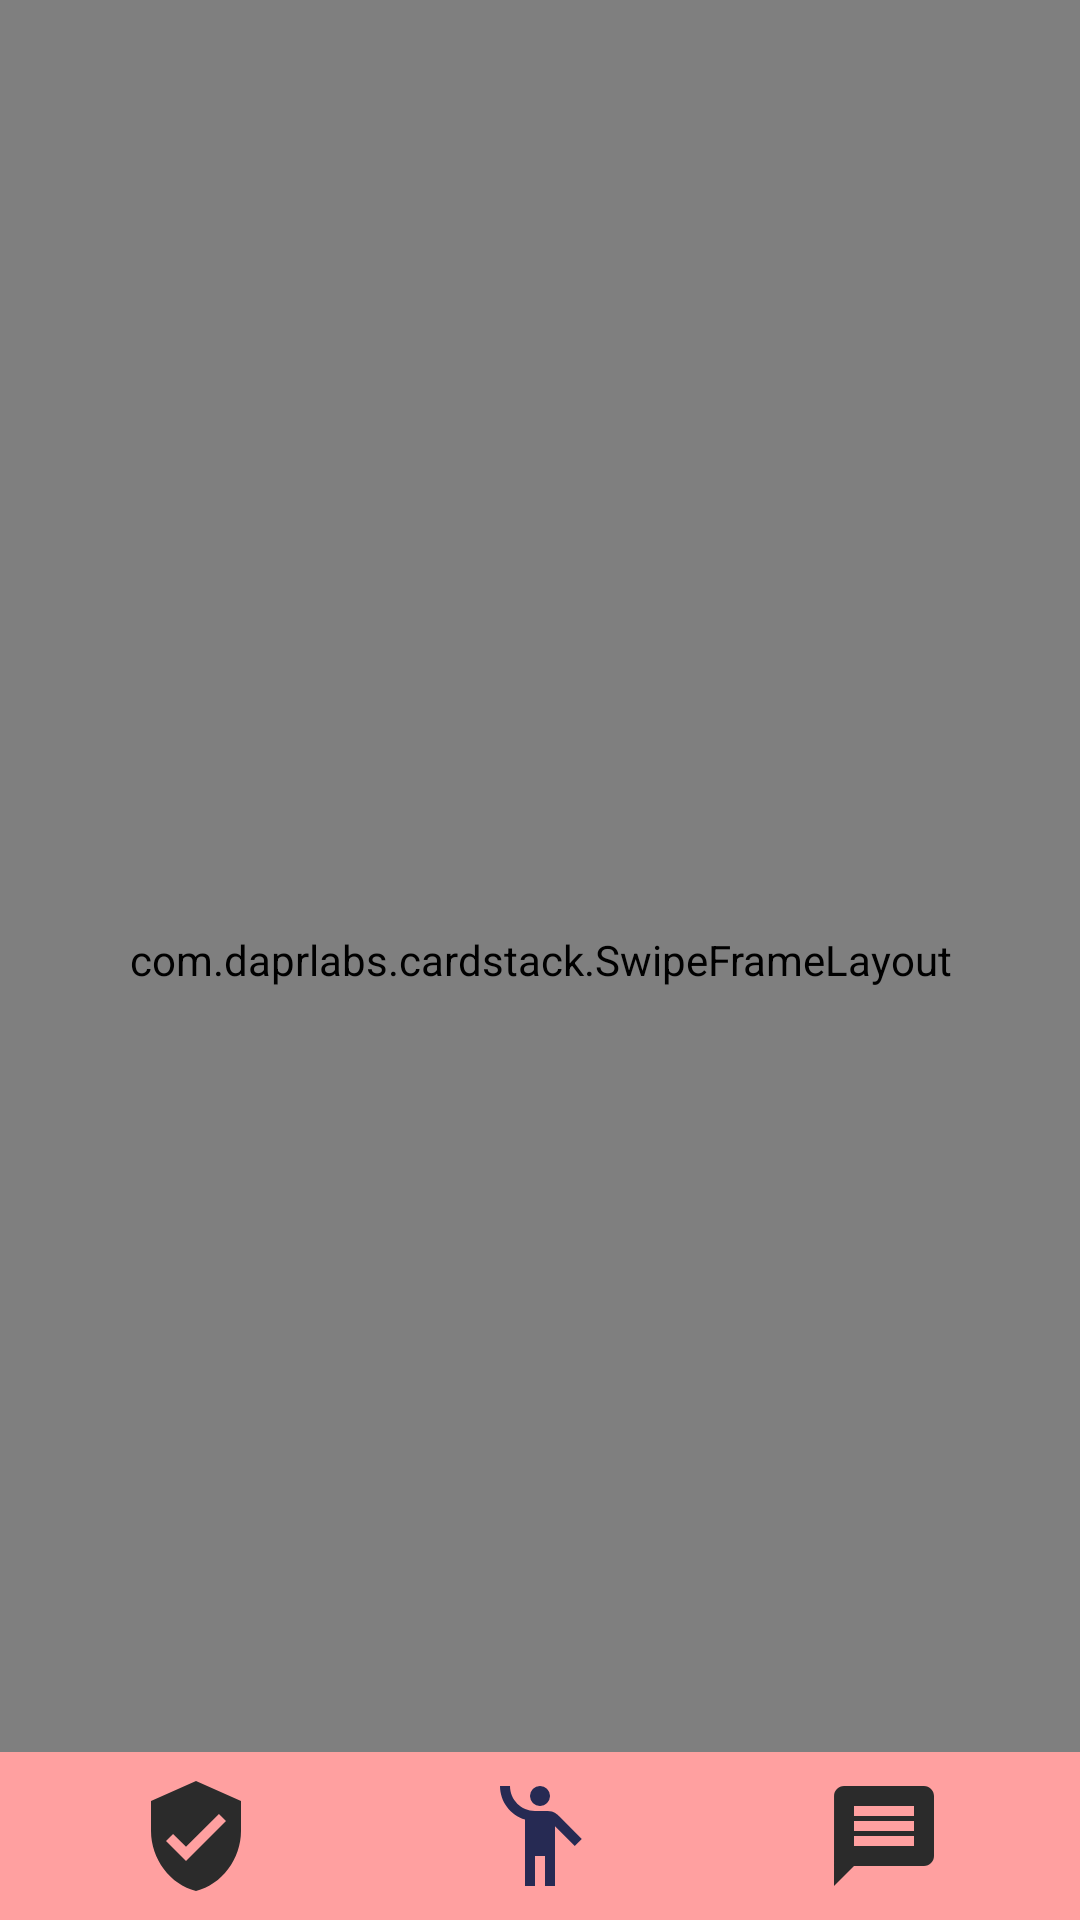

The Android layout XML behind this screen, and the referenced resources:
<!-- AndroidManifest.xml: application theme Theme.DateX -->
<!-- res/layout/activity_home_page.xml -->
<?xml version="1.0" encoding="utf-8"?>
<RelativeLayout xmlns:android="http://schemas.android.com/apk/res/android"
    xmlns:tools="http://schemas.android.com/tools"
    android:layout_width="match_parent"
    android:layout_height="match_parent"
    xmlns:app="http://schemas.android.com/apk/res-auto"
    android:orientation="vertical"
    tools:context=".MainActivity"
    android:background="@color/theme_cream">

    <com.daprlabs.cardstack.SwipeFrameLayout
        xmlns:swipedeck="http://schemas.android.com/apk/res-auto"
        android:layout_width="match_parent"
        android:layout_height="match_parent"
        android:orientation="vertical">

        <com.daprlabs.cardstack.SwipeDeck
            android:id="@+id/swipe_deck"
            android:layout_width="match_parent"
            android:layout_height="480dp"
            android:padding="20dp"
            swipedeck:card_spacing="10dp"
            swipedeck:max_visible="3"
            swipedeck:render_above="true"
            swipedeck:rotation_degrees="15" />

    </com.daprlabs.cardstack.SwipeFrameLayout>

    <RelativeLayout
        android:layout_width="match_parent"
        android:layout_height="wrap_content"
        android:layout_alignParentBottom="true"
        android:padding="8dp"
        android:background="@color/theme_pink">
        <LinearLayout
            android:layout_width="match_parent"
            android:layout_height="wrap_content"
            android:orientation="horizontal">
            <ImageView
                android:layout_width="wrap_content"
                android:layout_height="wrap_content"
                android:src="@drawable/ic_baseline_verified_user_24"
                android:layout_weight="1"
                app:tint="@color/theme_grey"
                android:id="@+id/user_profile"
                android:background="?android:attr/selectableItemBackground"/>
            <ImageView
                android:layout_width="wrap_content"
                android:layout_height="wrap_content"
                android:src="@drawable/ic_baseline_emoji_people_24"
                android:layout_weight="1"
                app:tint="@color/theme_navy"
                android:id="@+id/user_dating"
                android:background="?android:attr/selectableItemBackground"/>
            <ImageView
                android:layout_width="wrap_content"
                android:layout_height="wrap_content"
                android:src="@drawable/ic_baseline_message_24"
                android:layout_weight="1"
                app:tint="@color/theme_grey"
                android:id="@+id/user_message"
                android:background="?android:attr/selectableItemBackground"/>
        </LinearLayout>

    </RelativeLayout>

</RelativeLayout>
<!-- resources referenced by this layout -->
<resources>
  <color name="theme_cream">#FFE3E3</color>
  <color name="theme_grey">#2B2B2B</color>
  <color name="theme_navy">#262A53</color>
  <color name="theme_pink">#FFA0A0</color>
  <!-- drawable ic_baseline_emoji_people_24 (drawable) -->
  <vector android:height="40dp" android:tint="?attr/colorControlNormal"
      android:viewportHeight="24" android:viewportWidth="24"
      android:width="40dp" xmlns:android="http://schemas.android.com/apk/res/android">
      <path android:fillColor="@color/theme_navy" android:pathData="M12,4m-2,0a2,2 0,1 1,4 0a2,2 0,1 1,-4 0"/>
      <path android:fillColor="@color/theme_navy" android:pathData="M15.89,8.11C15.5,7.72 14.83,7 13.53,7c-0.21,0 -1.42,0 -2.54,0C8.24,6.99 6,4.75 6,2H4c0,3.16 2.11,5.84 5,6.71V22h2v-6h2v6h2V10.05L18.95,14l1.41,-1.41L15.89,8.11z"/>
  </vector>
  <!-- drawable ic_baseline_message_24 (drawable) -->
  <vector android:height="40dp" android:tint="?attr/colorControlNormal"
      android:viewportHeight="24" android:viewportWidth="24"
      android:width="40dp" xmlns:android="http://schemas.android.com/apk/res/android">
      <path android:fillColor="@color/theme_navy" android:pathData="M20,2L4,2c-1.1,0 -1.99,0.9 -1.99,2L2,22l4,-4h14c1.1,0 2,-0.9 2,-2L22,4c0,-1.1 -0.9,-2 -2,-2zM18,14L6,14v-2h12v2zM18,11L6,11L6,9h12v2zM18,8L6,8L6,6h12v2z"/>
  </vector>
  <!-- drawable ic_baseline_verified_user_24 (drawable) -->
  <vector android:height="40dp" android:tint="?attr/colorControlNormal"
      android:viewportHeight="24" android:viewportWidth="24"
      android:width="40dp" xmlns:android="http://schemas.android.com/apk/res/android">
      <path android:fillColor="@color/theme_navy" android:pathData="M12,1L3,5v6c0,5.55 3.84,10.74 9,12 5.16,-1.26 9,-6.45 9,-12L21,5l-9,-4zM10,17l-4,-4 1.41,-1.41L10,14.17l6.59,-6.59L18,9l-8,8z"/>
  </vector>
  <style name="Theme.DateX" parent="Theme.MaterialComponents.DayNight.NoActionBar">
          
          <item name="colorPrimary">@color/purple_500</item>
          <item name="colorPrimaryVariant">@color/purple_700</item>
          <item name="colorOnPrimary">@color/white</item>
          
          <item name="colorSecondary">@color/teal_200</item>
          <item name="colorSecondaryVariant">@color/teal_700</item>
          <item name="colorOnSecondary">@color/black</item>
          
          <item name="android:statusBarColor" tools:targetApi="l">@color/black</item>
          
      </style>
  <color name="purple_500">#FF6200EE</color>
  <color name="purple_700">#FF3700B3</color>
  <color name="white">#FFFFFFFF</color>
  <color name="teal_200">#FF03DAC5</color>
  <color name="teal_700">#FF018786</color>
  <color name="black">#FF000000</color>
</resources>
